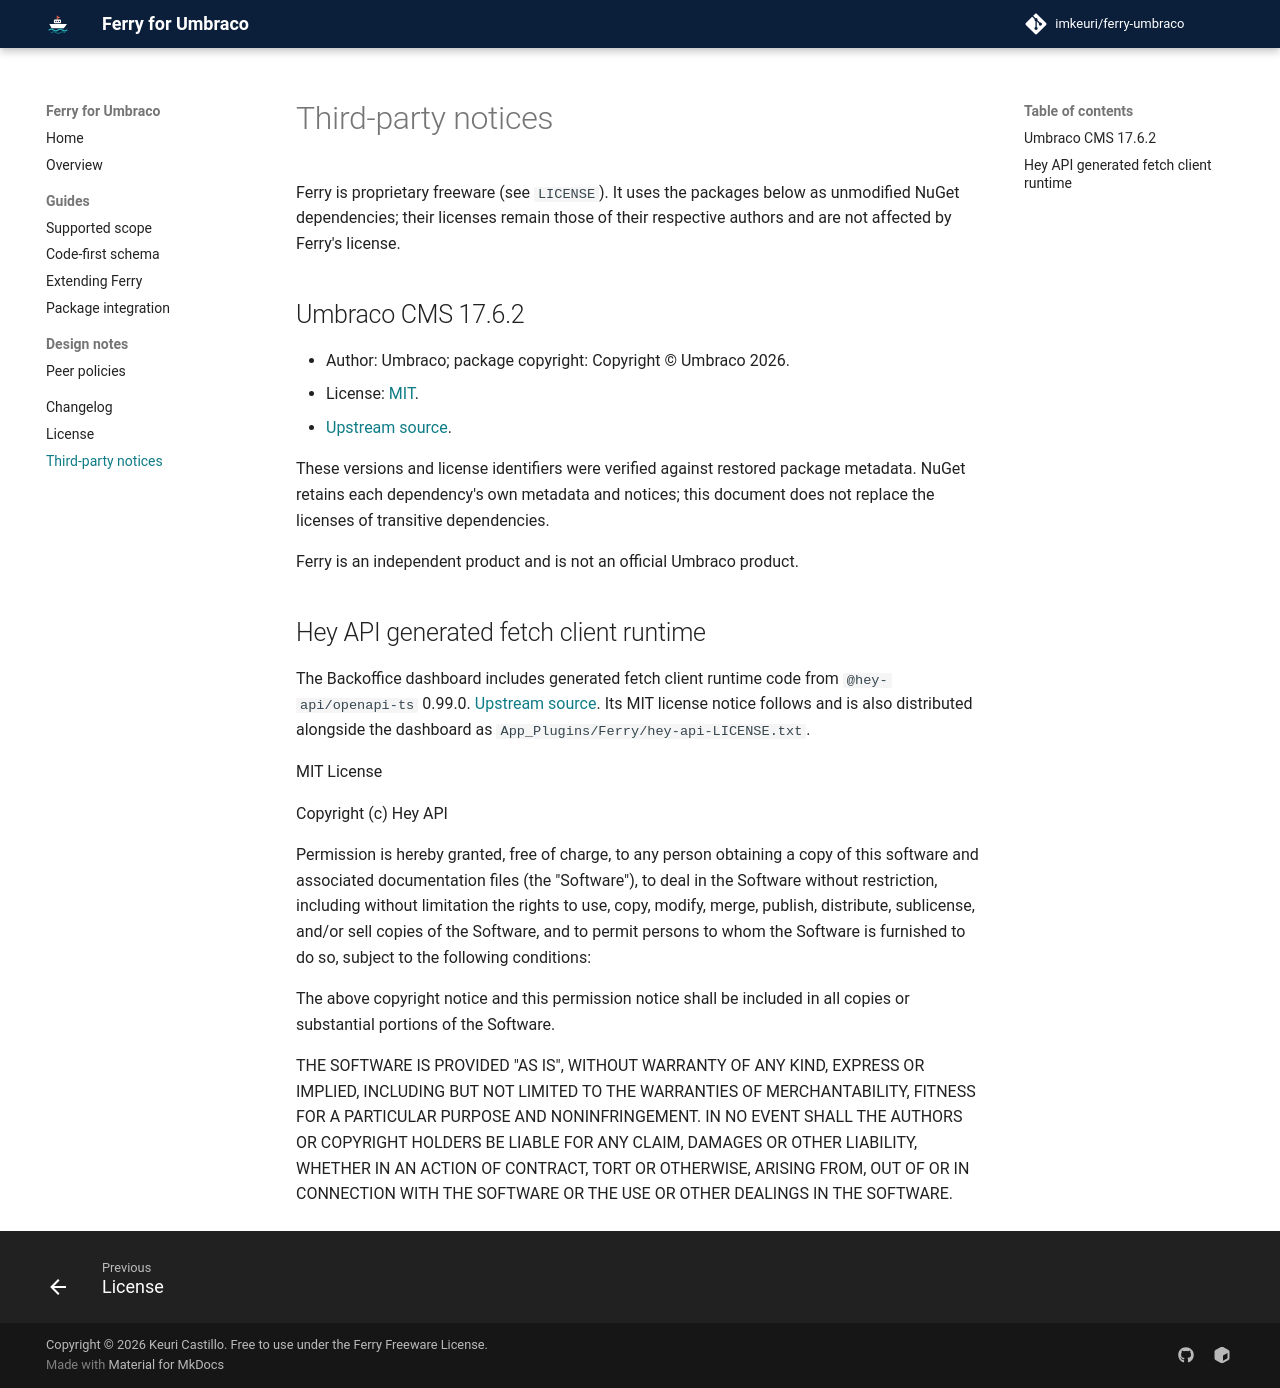

repository: imkeuri/ferry-umbraco · page: third-party-notices/index.html · generator: mkdocs

# Third-party notices

Ferry is proprietary freeware (see `LICENSE`). It uses the packages below as unmodified
NuGet dependencies; their licenses remain those of their respective authors and are not
affected by Ferry's license.

## Umbraco CMS 17.6.2

- Author: Umbraco; package copyright: Copyright © Umbraco 2026.
- License: [MIT](https://licenses.nuget.org/MIT).
- [Upstream source](https://github.com/umbraco/Umbraco-CMS/tree/7415e8cd566ce8a2ecf7918117e7d11fd09d3778).

These versions and license identifiers were verified against restored package
metadata. NuGet retains each dependency's own metadata and notices; this document
does not replace the licenses of transitive dependencies.

Ferry is an independent product and is not an official Umbraco product.

## Hey API generated fetch client runtime

The Backoffice dashboard includes generated fetch client runtime code from
`@hey-api/openapi-ts` 0.99.0. [Upstream source](https://github.com/hey-api/openapi-ts).
Its MIT license notice follows and is also distributed alongside the dashboard as
`App_Plugins/Ferry/hey-api-LICENSE.txt`.

MIT License

Copyright (c) Hey API

Permission is hereby granted, free of charge, to any person obtaining a copy
of this software and associated documentation files (the "Software"), to deal
in the Software without restriction, including without limitation the rights
to use, copy, modify, merge, publish, distribute, sublicense, and/or sell
copies of the Software, and to permit persons to whom the Software is
furnished to do so, subject to the following conditions:

The above copyright notice and this permission notice shall be included in all
copies or substantial portions of the Software.

THE SOFTWARE IS PROVIDED "AS IS", WITHOUT WARRANTY OF ANY KIND, EXPRESS OR
IMPLIED, INCLUDING BUT NOT LIMITED TO THE WARRANTIES OF MERCHANTABILITY,
FITNESS FOR A PARTICULAR PURPOSE AND NONINFRINGEMENT. IN NO EVENT SHALL THE
AUTHORS OR COPYRIGHT HOLDERS BE LIABLE FOR ANY CLAIM, DAMAGES OR OTHER
LIABILITY, WHETHER IN AN ACTION OF CONTRACT, TORT OR OTHERWISE, ARISING FROM,
OUT OF OR IN CONNECTION WITH THE SOFTWARE OR THE USE OR OTHER DEALINGS IN THE
SOFTWARE.
